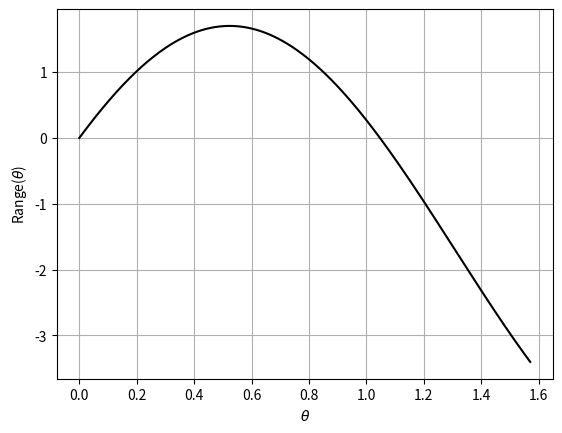
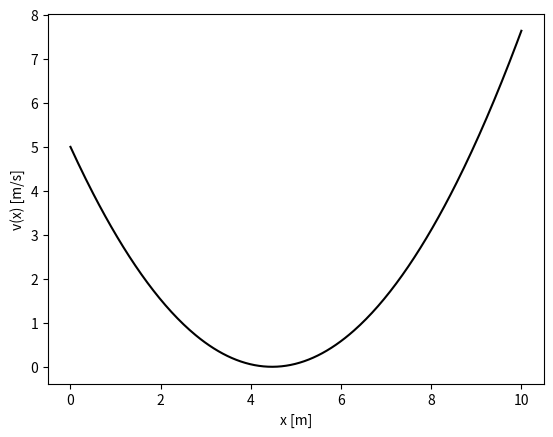

Source code (Python) for these figures, in order:
from __future__ import division
import numpy as np
import matplotlib.pyplot as plt

phi = np.pi/6   # radians
v = 5               # m/s
g = 9.8             # m/s^2


theta = np.linspace(0,np.pi/2, 300)

a = 2*v**2*np.sin(theta)*np.cos(theta+phi)
b = 1/(g*np.cos(phi)**2)
R = a*b

v0 = 5
m = 1
c = 1
x = np.linspace (0, 10, 300)
v_x = (-c*x/(2*m) + np.sqrt(v0))**2



plt.figure()
plt.plot(theta, R, 'k')
plt.xlabel(r"$\theta$")
plt.ylabel(r"Range($\theta$)")
plt.grid(True)

plt.figure()
plt.plot(x,v_x, 'k')
plt.xlabel("x [m]")
plt.ylabel("v(x) [m/s]")

plt.show()
